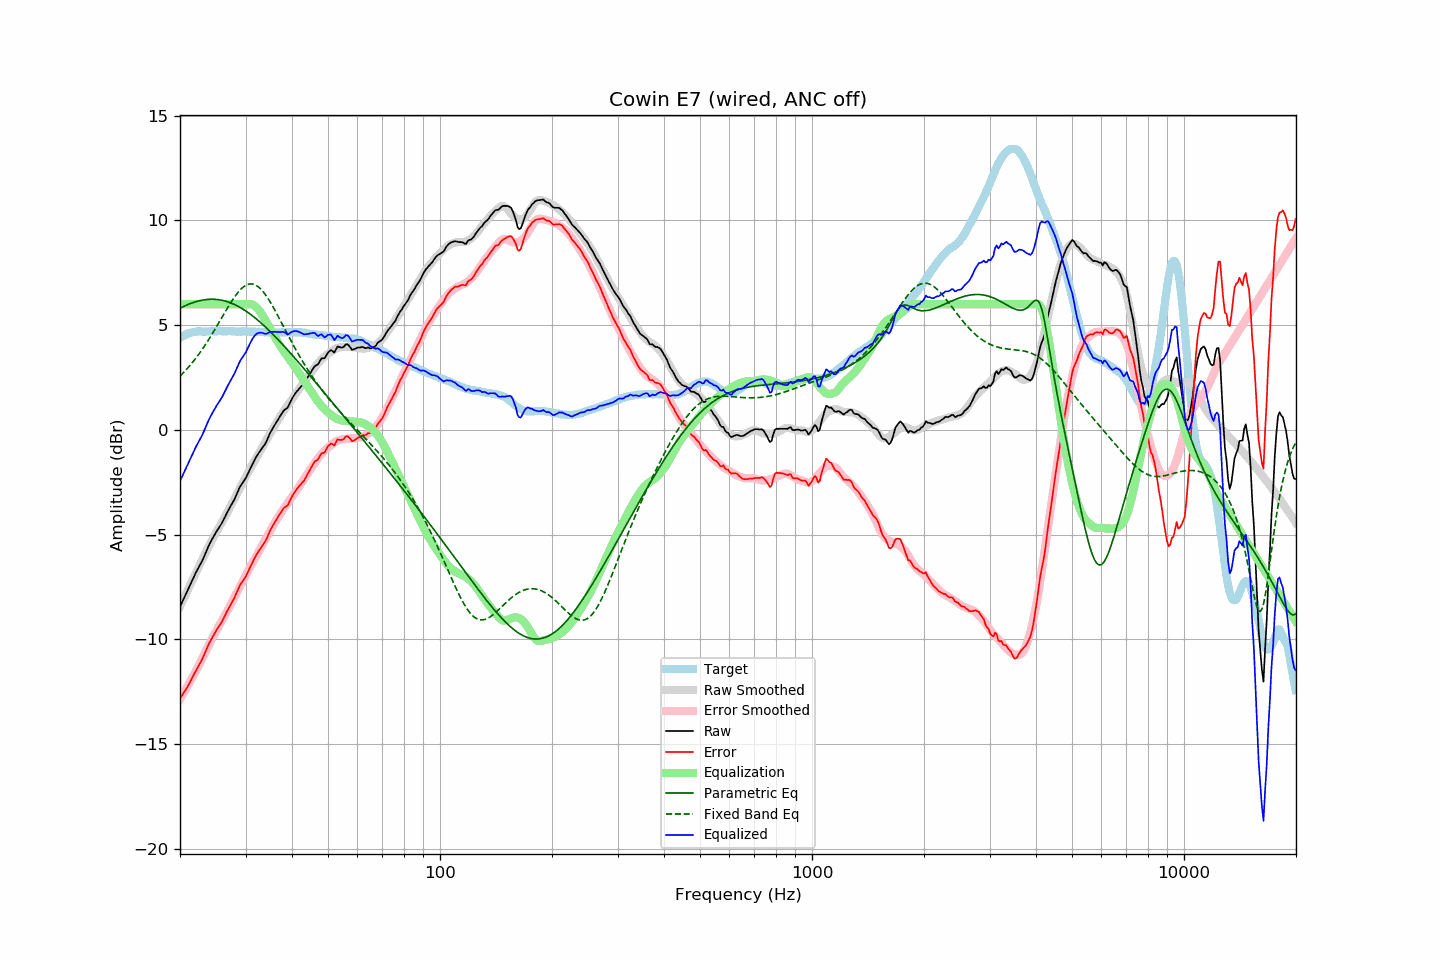

The file beside this chart, header and first rows:
frequency, raw, error, smoothed, error_smoothed, equalization, parametric_eq, fixed_band_eq, equalized_raw, equalized_smoothed, target
20.00, -8.44, -12.83, -8.44, -12.85, 6.00, 5.81, 2.57, -2.44, -2.44, 4.39
20.20, -8.27, -12.71, -8.27, -12.73, 6.00, 5.85, 2.64, -2.27, -2.27, 4.44
20.40, -8.11, -12.60, -8.11, -12.60, 6.00, 5.89, 2.72, -2.11, -2.11, 4.49
20.61, -7.95, -12.46, -7.95, -12.47, 6.00, 5.92, 2.80, -1.95, -1.95, 4.52
20.81, -7.78, -12.35, -7.78, -12.33, 6.00, 5.96, 2.88, -1.78, -1.78, 4.57
21.02, -7.61, -12.22, -7.62, -12.20, 6.00, 5.99, 2.97, -1.61, -1.62, 4.61
21.23, -7.45, -12.08, -7.46, -12.06, 6.00, 6.02, 3.06, -1.45, -1.46, 4.63
21.44, -7.28, -11.93, -7.30, -11.92, 6.00, 6.05, 3.15, -1.28, -1.30, 4.65
21.66, -7.12, -11.78, -7.13, -11.78, 6.00, 6.08, 3.24, -1.12, -1.13, 4.66
21.87, -6.95, -11.63, -6.97, -11.64, 6.00, 6.10, 3.34, -0.95, -0.97, 4.67
22.09, -6.79, -11.49, -6.81, -11.49, 6.00, 6.12, 3.44, -0.79, -0.81, 4.69
22.31, -6.65, -11.36, -6.65, -11.35, 6.00, 6.15, 3.54, -0.65, -0.65, 4.70
22.54, -6.51, -11.21, -6.49, -11.19, 6.00, 6.17, 3.65, -0.51, -0.49, 4.70
22.76, -6.36, -11.07, -6.33, -11.03, 6.00, 6.18, 3.75, -0.36, -0.33, 4.70
22.99, -6.23, -10.92, -6.17, -10.87, 6.00, 6.20, 3.86, -0.23, -0.17, 4.69
23.22, -6.05, -10.74, -6.01, -10.71, 6.00, 6.21, 3.98, -0.05, -0.01, 4.69
23.45, -5.86, -10.56, -5.85, -10.56, 6.00, 6.22, 4.09, 0.14, 0.15, 4.69
23.69, -5.69, -10.39, -5.70, -10.41, 6.00, 6.23, 4.21, 0.31, 0.30, 4.70
23.92, -5.50, -10.20, -5.55, -10.26, 6.00, 6.23, 4.33, 0.50, 0.45, 4.70
24.16, -5.35, -10.06, -5.40, -10.11, 6.00, 6.24, 4.45, 0.65, 0.60, 4.71
24.40, -5.21, -9.93, -5.25, -9.96, 6.00, 6.24, 4.58, 0.79, 0.75, 4.72
24.65, -5.08, -9.79, -5.11, -9.82, 6.00, 6.24, 4.71, 0.92, 0.89, 4.71
24.89, -4.94, -9.65, -4.96, -9.67, 6.00, 6.23, 4.84, 1.06, 1.04, 4.71
25.14, -4.81, -9.52, -4.82, -9.53, 6.00, 6.22, 4.97, 1.19, 1.18, 4.71
25.39, -4.69, -9.41, -4.68, -9.39, 6.00, 6.22, 5.10, 1.31, 1.32, 4.72
25.65, -4.58, -9.29, -4.55, -9.26, 6.00, 6.20, 5.23, 1.42, 1.45, 4.72
25.91, -4.46, -9.16, -4.41, -9.13, 6.00, 6.19, 5.36, 1.54, 1.59, 4.71
26.16, -4.31, -9.02, -4.28, -8.99, 6.00, 6.17, 5.49, 1.69, 1.72, 4.71
26.43, -4.16, -8.86, -4.14, -8.85, 6.00, 6.15, 5.62, 1.84, 1.86, 4.71
26.69, -3.99, -8.70, -4.00, -8.71, 6.00, 6.13, 5.75, 2.01, 2.00, 4.71
26.96, -3.85, -8.56, -3.85, -8.56, 6.00, 6.11, 5.88, 2.15, 2.15, 4.71
27.23, -3.71, -8.42, -3.71, -8.41, 6.00, 6.08, 6.01, 2.29, 2.29, 4.71
27.50, -3.57, -8.28, -3.56, -8.27, 6.00, 6.05, 6.13, 2.43, 2.44, 4.71
27.77, -3.43, -8.14, -3.42, -8.12, 6.00, 6.02, 6.24, 2.57, 2.58, 4.70
28.05, -3.29, -8.00, -3.27, -7.97, 6.00, 5.98, 6.35, 2.71, 2.73, 4.70
28.33, -3.11, -7.80, -3.12, -7.82, 6.00, 5.94, 6.46, 2.89, 2.88, 4.69
28.62, -2.95, -7.64, -2.97, -7.67, 6.00, 5.90, 6.56, 3.05, 3.03, 4.69
28.90, -2.76, -7.46, -2.82, -7.52, 6.00, 5.86, 6.65, 3.24, 3.18, 4.70
29.19, -2.63, -7.32, -2.68, -7.37, 6.00, 5.82, 6.73, 3.37, 3.32, 4.69
29.48, -2.52, -7.23, -2.53, -7.23, 6.00, 5.77, 6.80, 3.48, 3.47, 4.71
29.78, -2.41, -7.10, -2.38, -7.08, 6.00, 5.72, 6.86, 3.59, 3.62, 4.70
30.08, -2.29, -6.99, -2.23, -6.93, 6.00, 5.67, 6.90, 3.71, 3.77, 4.71
30.38, -2.13, -6.82, -2.08, -6.78, 6.00, 5.62, 6.94, 3.87, 3.92, 4.69
30.68, -1.97, -6.66, -1.94, -6.63, 6.00, 5.57, 6.96, 4.03, 4.06, 4.69
30.99, -1.81, -6.50, -1.80, -6.49, 6.00, 5.51, 6.97, 4.19, 4.20, 4.69
31.30, -1.65, -6.34, -1.67, -6.36, 5.98, 5.45, 6.96, 4.34, 4.32, 4.69
31.61, -1.50, -6.18, -1.54, -6.23, 5.95, 5.39, 6.95, 4.45, 4.41, 4.69
31.93, -1.35, -6.04, -1.40, -6.09, 5.89, 5.33, 6.91, 4.55, 4.49, 4.69
32.24, -1.21, -5.89, -1.27, -5.95, 5.82, 5.27, 6.87, 4.60, 4.55, 4.68
32.57, -1.10, -5.78, -1.13, -5.81, 5.73, 5.20, 6.81, 4.63, 4.60, 4.69
32.89, -0.98, -5.67, -0.99, -5.67, 5.62, 5.13, 6.74, 4.64, 4.64, 4.68
33.22, -0.87, -5.55, -0.85, -5.53, 5.51, 5.07, 6.66, 4.64, 4.66, 4.67
33.55, -0.77, -5.44, -0.72, -5.39, 5.39, 5.00, 6.57, 4.61, 4.67, 4.67
33.89, -0.67, -5.32, -0.58, -5.25, 5.25, 4.92, 6.47, 4.58, 4.67, 4.66
34.23, -0.52, -5.18, -0.45, -5.11, 5.11, 4.85, 6.36, 4.60, 4.66, 4.67
34.57, -0.33, -4.99, -0.31, -4.97, 4.97, 4.78, 6.24, 4.64, 4.66, 4.66
34.92, -0.16, -4.81, -0.18, -4.83, 4.83, 4.70, 6.12, 4.68, 4.66, 4.65
35.27, -0.02, -4.67, -0.04, -4.70, 4.70, 4.63, 5.99, 4.68, 4.65, 4.65
35.62, 0.11, -4.54, 0.09, -4.57, 4.57, 4.55, 5.86, 4.68, 4.65, 4.65
35.97, 0.25, -4.40, 0.21, -4.44, 4.44, 4.47, 5.72, 4.68, 4.65, 4.65
... 635 more rows
